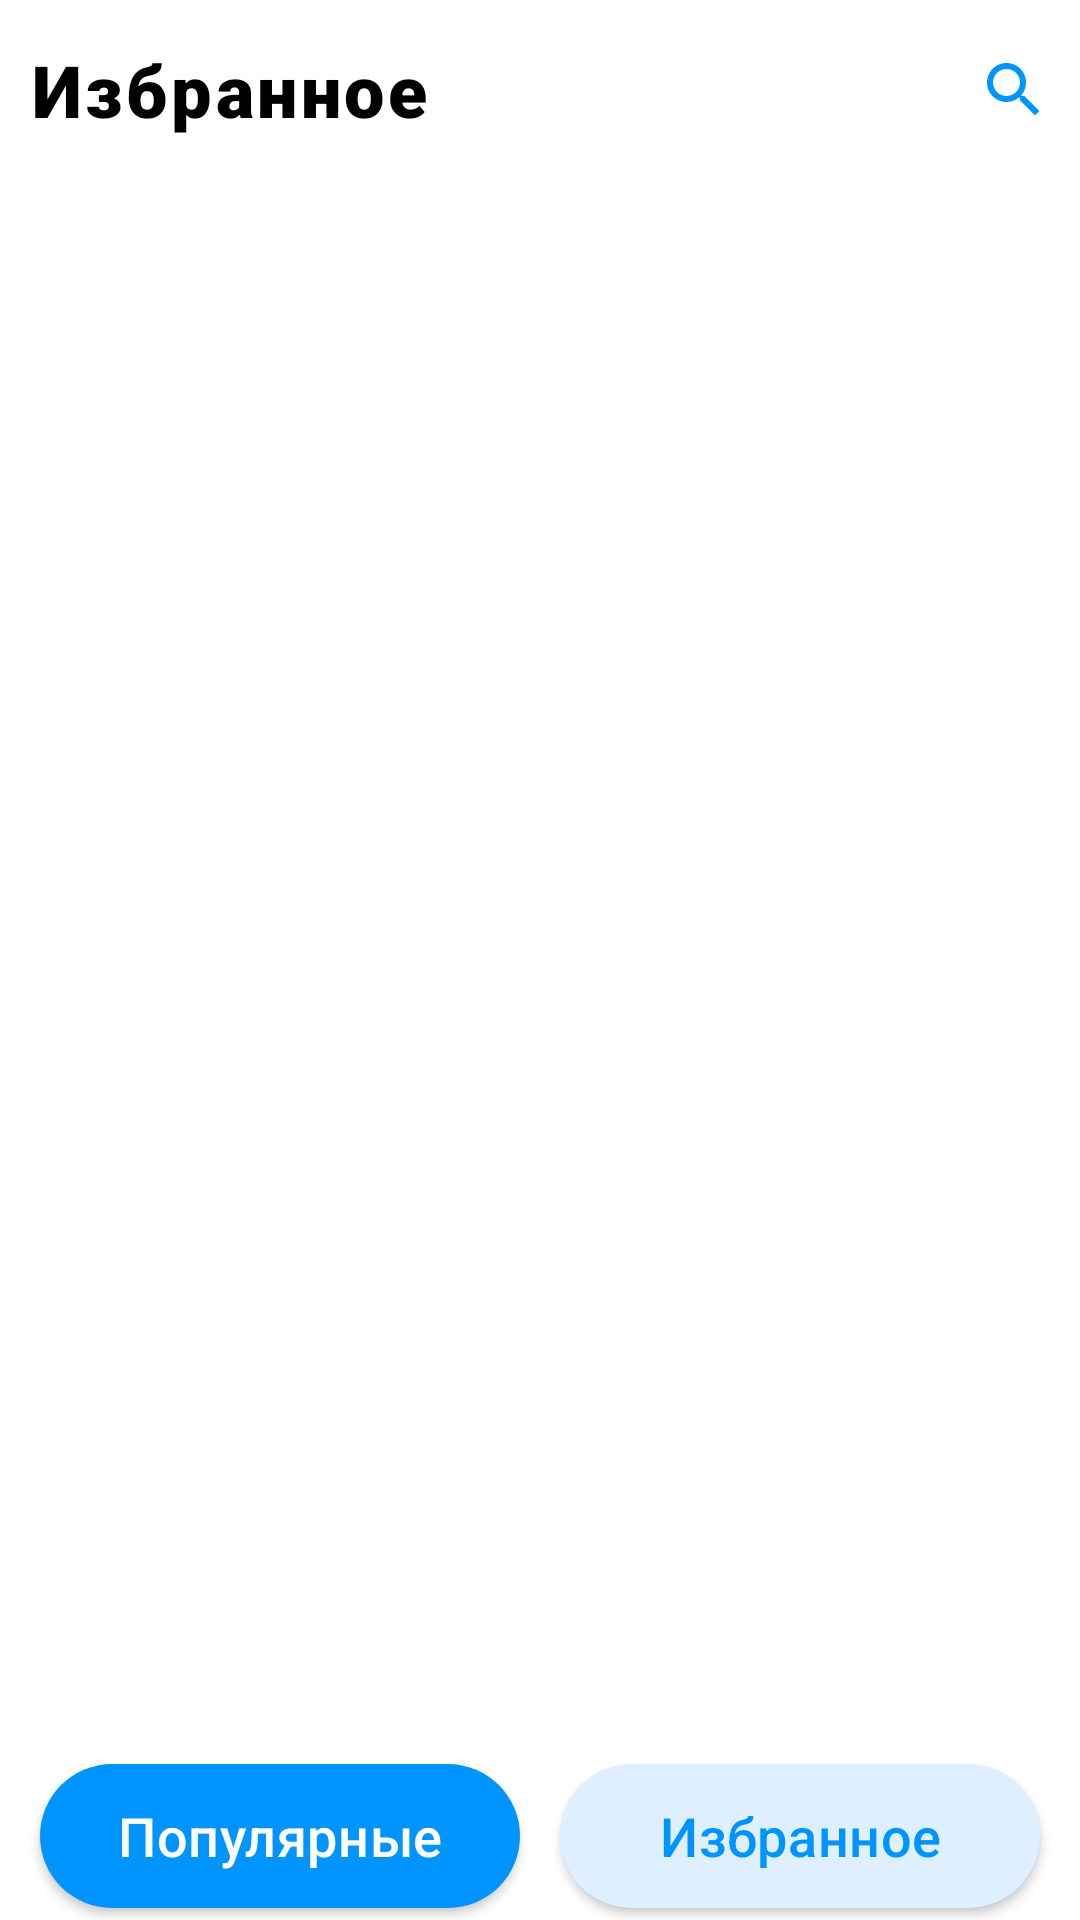

Write the Android layout XML for this screen, with the resource values it uses.
<!-- AndroidManifest.xml: application theme Theme.TopMovie -->
<!-- res/layout/fragment_favourite.xml -->
<?xml version="1.0" encoding="utf-8"?>
<androidx.constraintlayout.widget.ConstraintLayout xmlns:android="http://schemas.android.com/apk/res/android"
    android:layout_width="match_parent"
    android:layout_height="match_parent"
    xmlns:tools="http://schemas.android.com/tools"
    xmlns:app="http://schemas.android.com/apk/res-auto">

    <EditText
        android:id="@+id/et_filter"
        android:layout_width="match_parent"
        android:layout_height="40dp"
        android:layout_marginTop="10dp"
        android:layout_marginEnd="10dp"
        android:layout_marginStart="10dp"
        android:layout_marginBottom="5dp"
        android:hint="@string/favourite"

        android:letterSpacing="0.05"
        android:fontFamily="sans-serif-black"
        android:textSize="24sp"

        android:background="@null"
        android:drawableEnd="@drawable/ic_baseline_search_24"
        android:textColorHint="@color/black"
        app:layout_constraintTop_toTopOf="parent"
        app:layout_constraintBottom_toTopOf="@id/rv_films"
        />


    <androidx.recyclerview.widget.RecyclerView
        android:id="@+id/rv_films"
        android:layout_width="match_parent"
        android:layout_height="0dp"
        tools:listitem="@layout/item_film"
        app:layout_constraintTop_toBottomOf="@id/et_filter"
        app:layout_constraintBottom_toTopOf="@id/popular_favourite_btns"
        tools:itemCount="10"
        />

    <androidx.constraintlayout.widget.ConstraintLayout android:id="@+id/popular_favourite_btns"
        android:layout_width="match_parent"
        android:layout_height="wrap_content"
        app:layout_constraintBottom_toBottomOf="parent">
        <Button
            android:id="@+id/btn_popular"
            android:background="@drawable/bg_button"
            style="@style/ButtonStyle"
            app:layout_constraintTop_toTopOf="parent"
            app:layout_constraintBottom_toBottomOf="parent"
            app:layout_constraintStart_toStartOf="parent"
            app:layout_constraintEnd_toStartOf="@id/btn_favourite"
            android:text="@string/popular"/>
        <Button
            android:id="@+id/btn_favourite"
            android:background="@drawable/bg_button"
            style="@style/ButtonStyle"
            app:layout_constraintBottom_toBottomOf="parent"
            android:backgroundTint="@color/selected_item"
            android:textColor="@color/onPrimary"
            app:layout_constraintTop_toTopOf="parent"
            app:layout_constraintEnd_toEndOf="parent"
            app:layout_constraintStart_toEndOf="@id/btn_popular"
            android:text="@string/favourite"
            />

    </androidx.constraintlayout.widget.ConstraintLayout>

    <ProgressBar
        android:id="@+id/pb_loading"
        android:layout_width="180dp"
        android:layout_height="180dp"
        app:layout_constraintTop_toTopOf="parent"
        app:layout_constraintEnd_toEndOf="parent"
        app:layout_constraintStart_toStartOf="parent"
        app:layout_constraintBottom_toBottomOf="parent"
        style="?android:attr/progressBarStyle"
        android:visibility="gone"
        />

</androidx.constraintlayout.widget.ConstraintLayout>
<!-- res/layout/item_film.xml (included above) -->
<?xml version="1.0" encoding="utf-8"?>
<androidx.constraintlayout.widget.ConstraintLayout xmlns:android="http://schemas.android.com/apk/res/android"
    android:layout_width="match_parent"
    android:layout_height="92dp"
    android:background="@drawable/bg_item"
    xmlns:app="http://schemas.android.com/apk/res-auto"
    xmlns:tools="http://schemas.android.com/tools"
    android:elevation="12dp"
    >

    <ImageView
        android:id="@+id/iv_poster"
        android:layout_width="0dp"
        android:layout_height="match_parent"
        tools:text="1"
        android:src="@mipmap/ic_launcher"
        android:layout_marginBottom="10dp"
        app:layout_constraintStart_toStartOf="parent"
        app:layout_constraintEnd_toStartOf="@id/tv_title"
        app:layout_constraintHorizontal_bias="0"
        app:layout_constraintHorizontal_chainStyle="spread_inside"
        />

    <TextView
        android:id="@+id/tv_title"
        android:textSize="16sp"
        android:layout_width="232dp"
        android:layout_height="wrap_content"
        app:layout_constraintHorizontal_bias="0"
        android:maxLines="1"
        android:ellipsize="end"
        android:singleLine="true"
        android:layout_marginBottom="4dp"
        app:layout_constraintBottom_toTopOf="@id/tv_description"
        app:layout_constraintTop_toTopOf="parent"
        app:layout_constraintEnd_toStartOf="@id/iv_star"
        app:layout_constraintStart_toEndOf="@id/iv_poster"
        app:layout_constraintVertical_chainStyle="packed"
        android:fontFamily="sans-serif-black"
        android:textColor="@color/black"
        />

    <TextView
        android:id="@+id/tv_description"
        android:textSize="14sp"
        android:fontFamily="sans-serif-condensed-medium"
        android:textColor="@color/black_60"
        android:layout_width="0dp"
        android:layout_height="wrap_content"
        app:layout_constraintStart_toEndOf="@id/iv_poster"
        app:layout_constraintBottom_toBottomOf="parent"
        app:layout_constraintTop_toBottomOf="@id/tv_title"
        />
    <ImageView
        android:id="@+id/iv_star"
        android:layout_width="wrap_content"
        android:layout_height="wrap_content"
        android:src="@drawable/ic_baseline_star_24"
        android:layout_marginEnd="8dp"
        app:layout_constraintTop_toTopOf="parent"
        app:layout_constraintStart_toEndOf="@id/tv_title"
        app:layout_constraintEnd_toEndOf="parent"
        android:visibility="visible"
        />

</androidx.constraintlayout.widget.ConstraintLayout>
<!-- resources referenced by this layout -->
<resources>
  <color name="black">#FF000000</color>
  <color name="black_60">#666666</color>
  <color name="onPrimary">#0094FF</color>
  <color name="selected_item">#DEEFFF</color>
  <!-- drawable bg_button (drawable) -->
  <?xml version="1.0" encoding="utf-8"?>
  <selector xmlns:android="http://schemas.android.com/apk/res/android" >
      <item >
          <shape android:shape="rectangle">
              <corners android:radius="100dp"/>
              <solid android:color="@color/onPrimary"/>
          </shape>
      </item>
  </selector>
  <!-- drawable bg_item (drawable) -->
  <?xml version="1.0" encoding="UTF-8"?>
  <shape xmlns:android="http://schemas.android.com/apk/res/android">
      <solid android:color="#FFFFFF"/>
      <corners android:radius="20dp"/>
      <padding android:left="10dp"
          android:top="10dp"
          android:right="0dp"
          android:bottom="0dp" />
  
  </shape>
  <!-- drawable ic_baseline_search_24 (drawable) -->
  <vector android:height="24dp" android:tint="@color/onPrimary"
      android:viewportHeight="24" android:viewportWidth="24"
      android:width="24dp" xmlns:android="http://schemas.android.com/apk/res/android">
      <path android:fillColor="@android:color/white" android:pathData="M15.5,14h-0.79l-0.28,-0.27C15.41,12.59 16,11.11 16,9.5 16,5.91 13.09,3 9.5,3S3,5.91 3,9.5 5.91,16 9.5,16c1.61,0 3.09,-0.59 4.23,-1.57l0.27,0.28v0.79l5,4.99L20.49,19l-4.99,-5zM9.5,14C7.01,14 5,11.99 5,9.5S7.01,5 9.5,5 14,7.01 14,9.5 11.99,14 9.5,14z"/>
  </vector>
  <!-- drawable ic_baseline_star_24 (drawable) -->
  <vector android:height="24dp" android:tint="@color/onPrimary"
      android:viewportHeight="24" android:viewportWidth="24"
      android:width="24dp" xmlns:android="http://schemas.android.com/apk/res/android">
      <path android:fillColor="@android:color/white" android:pathData="M12,17.27L18.18,21l-1.64,-7.03L22,9.24l-7.19,-0.61L12,2 9.19,8.63 2,9.24l5.46,4.73L5.82,21z"/>
  </vector>
  <string name="favourite">Избранное</string>
  <string name="popular">Популярные</string>
  <style name="ButtonStyle">
          <item name="android:textSize">18sp</item>
          <item name="android:typeface">monospace</item>
          <item name="fontFamily">sans-serif-medium</item>
          <item name="android:fontFamily">sans-serif-medium</item>
          <item name="android:letterSpacing">0.01</item>
          <item name="android:textAllCaps">false</item>
          <item name="android:textColor">@color/white</item>
  
          <item name="android:backgroundTint"> @color/onPrimary</item>
          <item name="backgroundTint">@null</item>
          <item name="android:layout_height">wrap_content</item>
          <item name="android:layout_width">160dp</item>
          <item name="android:layout_marginTop">4dp</item>
          <item name="android:layout_marginBottom">4dp</item>
      </style>
  <style name="Theme.TopMovie" parent="Theme.MaterialComponents.DayNight.DarkActionBar">
          
          <item name="colorPrimary">@color/white</item>
          <item name="android:windowBackground">@color/white</item>
          <item name="colorPrimaryVariant">@color/purple_700</item>
          <item name="colorOnPrimary">@color/white</item>
          
          <item name="colorSecondary">@color/teal_200</item>
          <item name="colorSecondaryVariant">@color/teal_700</item>
          <item name="colorOnSecondary">@color/black</item>
          
          <item name="android:windowLightStatusBar">true</item>
          <item name="android:statusBarColor">@color/white</item>
          <item name="windowActionBar">false</item>
          <item name="windowNoTitle">true</item>
          
      </style>
  <color name="white">#FFFFFFFF</color>
  <color name="purple_700">#FF3700B3</color>
  <color name="teal_200">#FF03DAC5</color>
  <color name="teal_700">#FF018786</color>
</resources>
